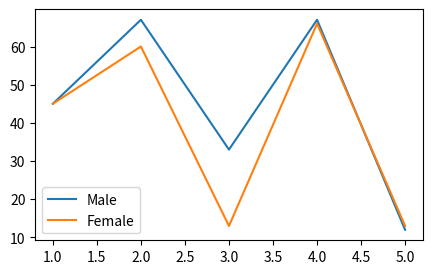

Python code for this plot:
import matplotlib.pyplot as plt

x = [1,2,3,4,5]
y = [45,67,33,67,12]
y1 = [45,60,13,66,13]

plt.figure(figsize=[5,3])
plt.plot(x,y,label="Male")
plt.plot(x,y1,label="Female")

plt.legend(loc=0)
plt.show()